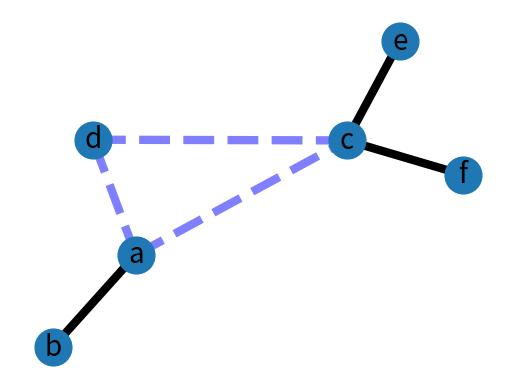

Python code for this plot:
# -*- coding: utf-8 -*-
"""
An example using Graph as a weighted network.
"""
__author__ = """Aric Hagberg (hagberg@lanl.gov)"""

import matplotlib.pyplot as plt
import networkx as nx

G=nx.Graph()

G.add_edge('a','b',weight=0.6)
G.add_edge('a','c',weight=0.2)
G.add_edge('c','d',weight=0.1)
G.add_edge('c','e',weight=0.7)
G.add_edge('c','f',weight=0.9)
G.add_edge('a','d',weight=0.3)

elarge=[(u,v) for (u,v,d) in G.edges(data=True) if d['weight'] >0.5]
esmall=[(u,v) for (u,v,d) in G.edges(data=True) if d['weight'] <=0.5]

pos=nx.spring_layout(G) # positions for all nodes

# nodes
nx.draw_networkx_nodes(G,pos,node_size=700)

# edges
nx.draw_networkx_edges(G,pos,edgelist=elarge,
                    width=6)
nx.draw_networkx_edges(G,pos,edgelist=esmall,
                    width=6,alpha=0.5,edge_color='b',style='dashed')

# labels
nx.draw_networkx_labels(G,pos,font_size=20,font_family='sans-serif')

plt.axis('off')
plt.savefig("weighted_graph.png") # save as png
plt.show() # display
